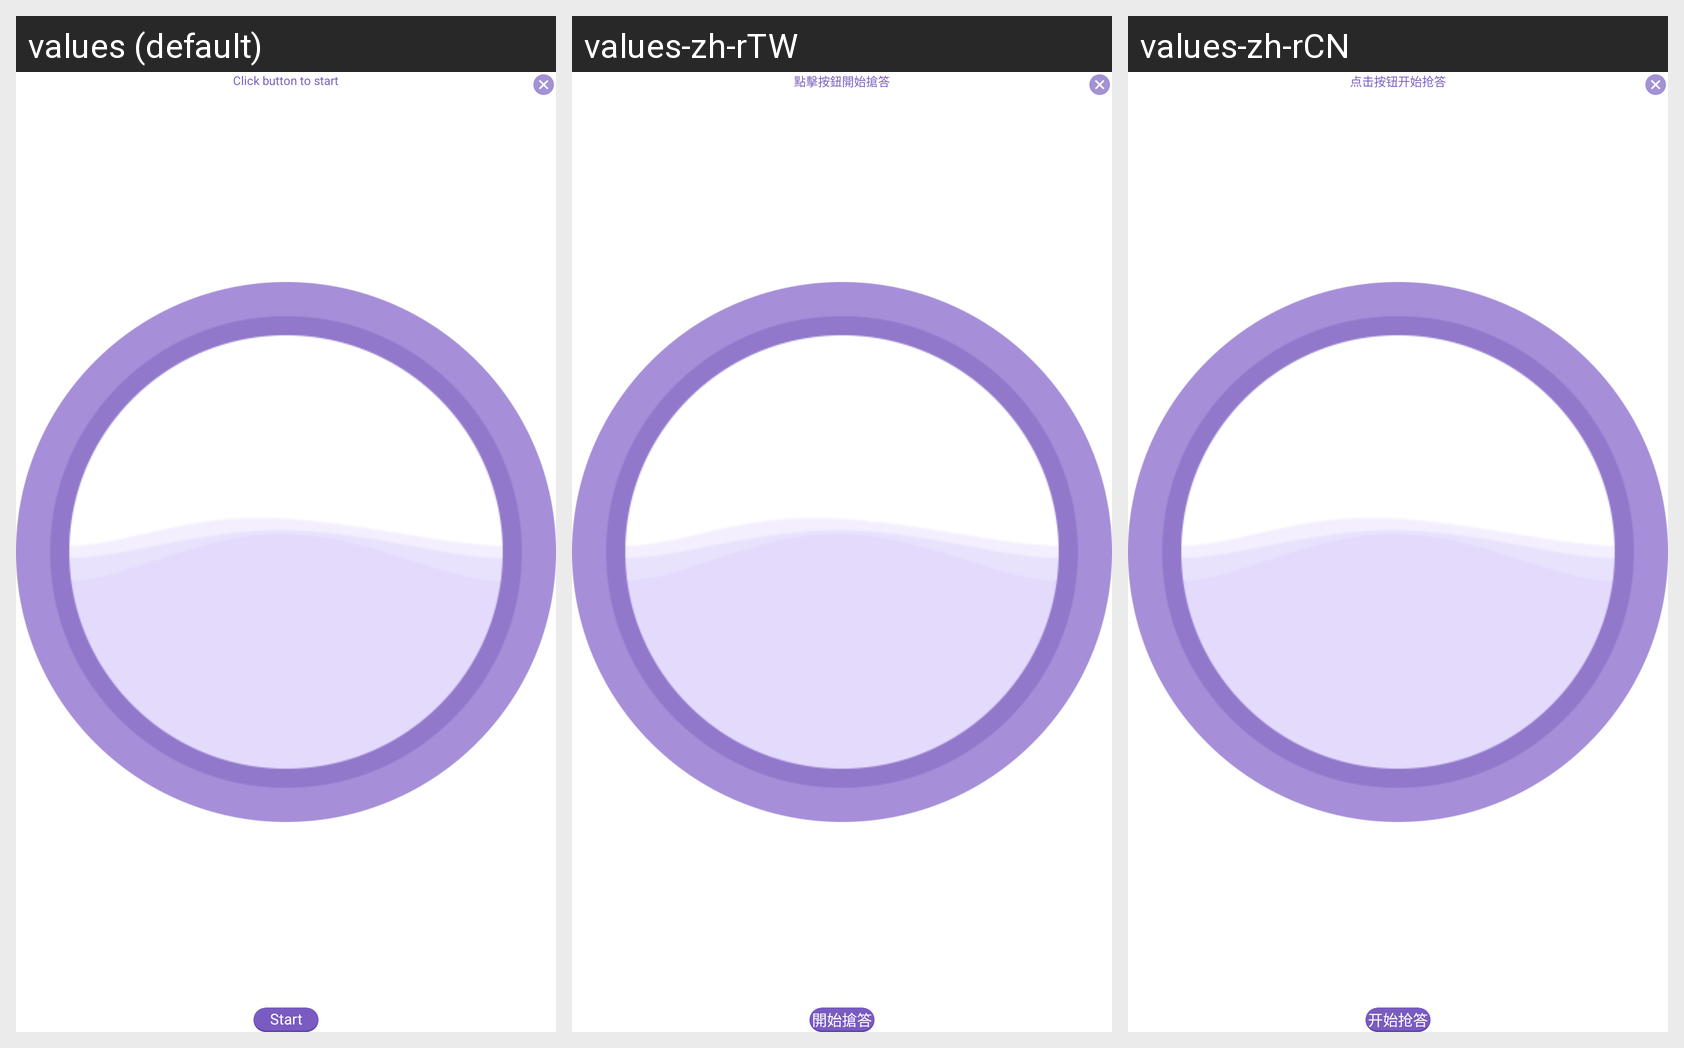

The same Android screen rendered under several of its app's locales, left to right. List the strings drawn on it with the default value and each locale's translation.
Android screen res/layout/tk_layout_tools_responder.xml rendered under 3 locales, left to right: values (default), values-zh-rTW, values-zh-rCN. Device: Nexus 5 (rendered at 1080×1920; each locale shown at half size, 540×960, under a caption strip naming it); theme Theme.MaterialComponents.DayNight.NoActionBar.
Strings drawn on this screen, with the default value and each locale's value (text and hints the layout hard-codes, and strings that could not be matched under every locale, appear in the picture but are not listed):

responder_click
  values: Click button to start
  values-zh-rTW: 點擊按鈕開始搶答
  values-zh-rCN: 点击按钮开始抢答

responder_start
  values: Start
  values-zh-rTW: 開始搶答
  values-zh-rCN: 开始抢答
